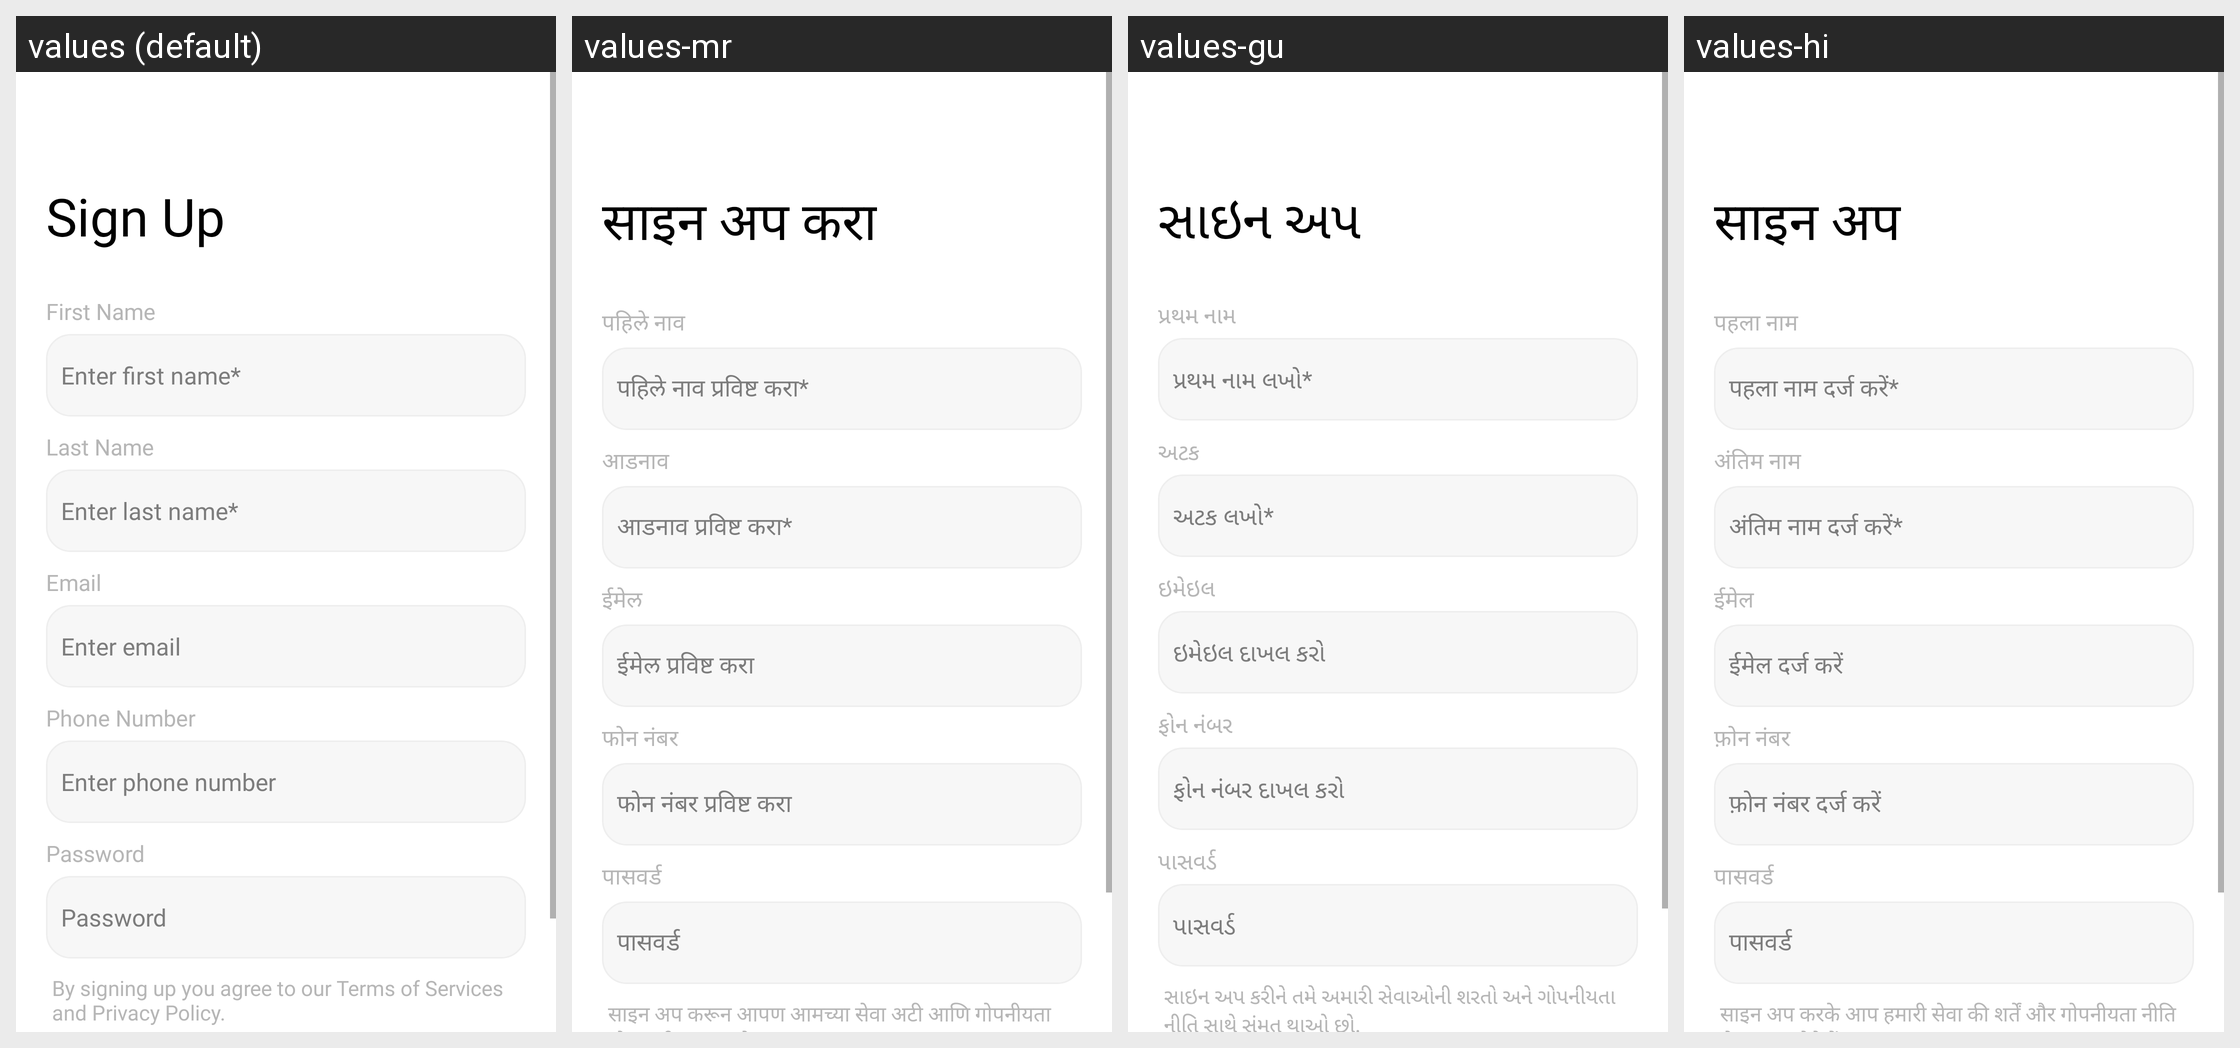

Strings drawn on this Android screen and how each of the app's shown locales translates them:
Android screen res/layout/fragment_sign_up.xml rendered under 4 locales, left to right: values (default), values-mr, values-gu, values-hi. Device: Nexus 5 (rendered at 1080×1920; each locale shown at half size, 540×960, under a caption strip naming it); theme Theme.ADHYATMAH.
Other locales in the repository, not shown: values-bn, values-kn, values-ml, values-or, values-ta, values-te.
Strings drawn on this screen, with the default value and each locale's value (text and hints the layout hard-codes, and strings that could not be matched under every locale, appear in the picture but are not listed):

sign_up
  values: Sign Up
  values-mr: साइन अप करा
  values-gu: સાઇન અપ
  values-hi: साइन अप

first_name
  values: First Name
  values-mr: पहिले नाव
  values-gu: પ્રથમ નામ
  values-hi: पहला नाम

enter_first_name
  values: Enter first name*
  values-mr: पहिले नाव प्रविष्ट करा*
  values-gu: પ્રથમ નામ લખો*
  values-hi: पहला नाम दर्ज करें*

last_name
  values: Last Name
  values-mr: आडनाव
  values-gu: અટક
  values-hi: अंतिम नाम

enter_last_name
  values: Enter last name*
  values-mr: आडनाव प्रविष्ट करा*
  values-gu: અટક લખો*
  values-hi: अंतिम नाम दर्ज करें*

email
  values: Email
  values-mr: ईमेल
  values-gu: ઇમેઇલ
  values-hi: ईमेल

enter_email
  values: Enter email
  values-mr: ईमेल प्रविष्ट करा
  values-gu: ઇમેઇલ દાખલ કરો
  values-hi: ईमेल दर्ज करें

phone_number
  values: Phone Number
  values-mr: फोन नंबर
  values-gu: ફોન નંબર
  values-hi: फ़ोन नंबर

enter_phone_number
  values: Enter phone number
  values-mr: फोन नंबर प्रविष्ट करा
  values-gu: ફોન નંબર દાખલ કરો
  values-hi: फ़ोन नंबर दर्ज करें

password
  values: Password
  values-mr: पासवर्ड
  values-gu: પાસવર્ડ
  values-hi: पासवर्ड

by_signing_up_you_agree_to_our_terms_of_services_and_privacy_policy
  values: By signing up you agree to our Terms of Services and Privacy Policy.
  values-mr: साइन अप करून आपण आमच्या सेवा अटी आणि गोपनीयता धोरणाशी सहमत होता.
  values-gu: સાઇન અપ કરીને તમે અમારી સેવાઓની શરતો અને ગોપનીયતા નીતિ સાથે સંમત થાઓ છો.
  values-hi: साइन अप करके आप हमारी सेवा की शर्तें और गोपनीयता नीति से सहमत होते हैं।
